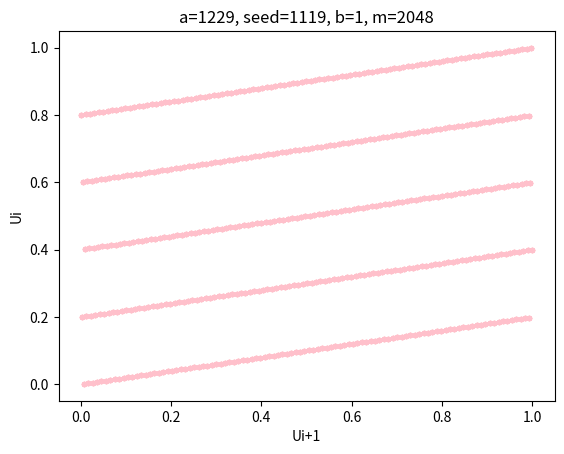

Reproduce this figure in Python.
# -*- coding: utf-8 -*-
"""
func Q2(): run to get the desired output
func FOOBAR(): generates the sequence Ui

@author: Mridul Garg
"""

import matplotlib.pyplot as plt 

def FOOBAR(m, a, b, seed):
    ans = []
    x = seed
    for i in range(2*(m-1)):
        x = (a*x)%m
        u = x/m
        ans.append(u)
        
    return ans
    

def Q3():
    a = 1229
    b = 1
    m = 2048
    seed = 1119
    
    sequence = FOOBAR(m, a, b, seed)

    n = len(sequence)
    x = sequence[:n-1]
    y = sequence[1:]
    
    #Declaring values and generating a Scatter Graph
    plt.scatter(x, y,color = "pink", marker = "o", s = 8)
    plt.title("a={}, seed={}, b={}, m={}"
                      .format(a, seed, b, m))
    plt.xlabel("Ui+1")
    plt.ylabel("Ui")
    plt.show()
    
   
Q3()